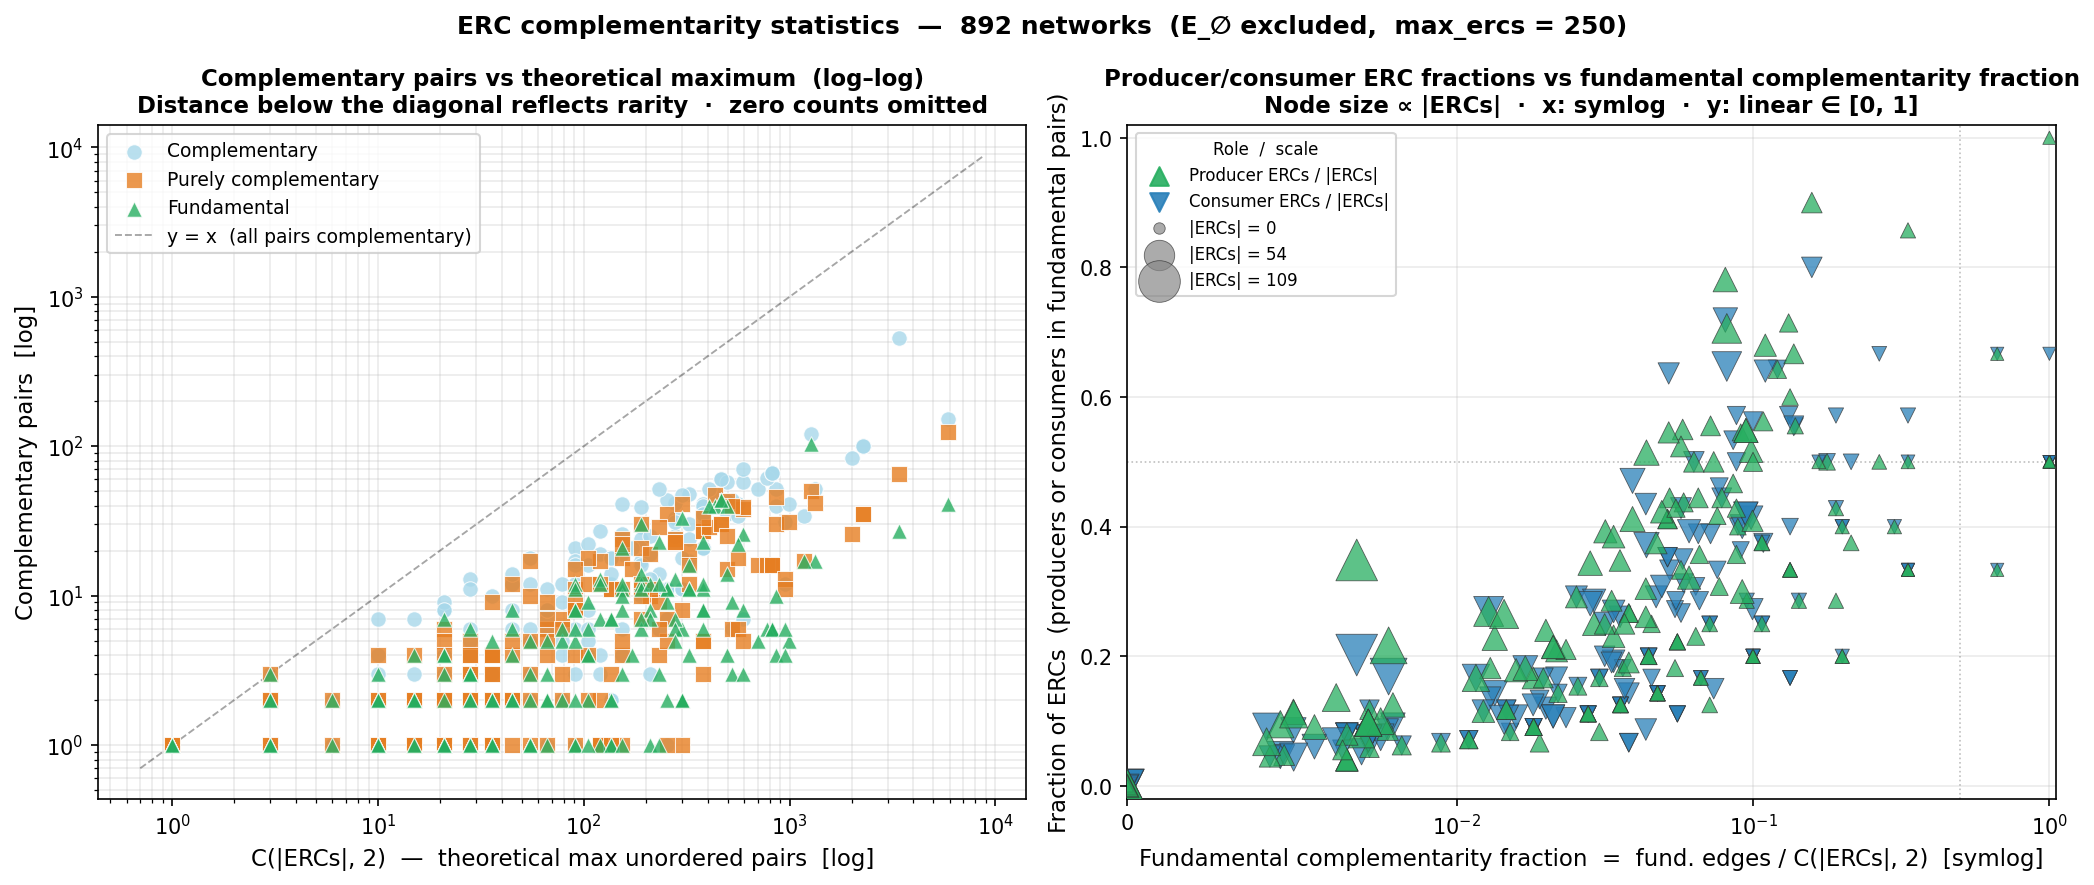

The data file committed next to this chart (first rows):
file, n_species, n_reactions, n_ercs, n_pairs_max, n_complementary_pairs, n_pure_complementary_pairs, n_fundamental_edges, n_producer_ERCs, n_consumer_ERCs, ratio_complementary, ratio_pure, ratio_fundamental, ratio_producers, ratio_consumers, time_ercs, time_complementarity
BIOMD0000000001.txt, 12, 17, 11, 55, 0, 0, 0, 0, 0, 0.0, 0.0, 0.0, 0.0, 0.0, 0.0, 0.0
BIOMD0000000002.txt, 13, 17, 17, 136, 12, 0, 2, 2, 2, 0.08824, 0.0, 0.01471, 0.1176, 0.1176, 0.01, 0.0
BIOMD0000000003.txt, 3, 7, 1, 0, 0, 0, 0, 0, 0, 0.0, 0.0, 0.0, 0.0, 0.0, 0.0, 0.0
BIOMD0000000004.txt, 5, 7, 3, 3, 0, 0, 0, 0, 0, 0.0, 0.0, 0.0, 0.0, 0.0, 0.0, 0.0
BIOMD0000000005.txt, 8, 9, 6, 15, 0, 0, 0, 0, 0, 0.0, 0.0, 0.0, 0.0, 0.0, 0.0, 0.0
BIOMD0000000006.txt, 3, 3, 1, 0, 0, 0, 0, 0, 0, 0.0, 0.0, 0.0, 0.0, 0.0, 0.0, 0.0
BIOMD0000000007.txt, 19, 25, 12, 66, 0, 0, 0, 0, 0, 0.0, 0.0, 0.0, 0.0, 0.0, 0.01, 0.0
BIOMD0000000008.txt, 5, 13, 1, 0, 0, 0, 0, 0, 0, 0.0, 0.0, 0.0, 0.0, 0.0, 0.0, 0.0
BIOMD0000000009.txt, 22, 20, 20, 190, 29, 11, 12, 10, 10, 0.1526, 0.05789, 0.06316, 0.5, 0.5, 0.01, 0.0
BIOMD0000000010.txt, 8, 10, 8, 28, 0, 0, 0, 0, 0, 0.0, 0.0, 0.0, 0.0, 0.0, 0.0, 0.0
BIOMD0000000011.txt, 22, 30, 10, 45, 0, 0, 0, 0, 0, 0.0, 0.0, 0.0, 0.0, 0.0, 0.02, 0.0
BIOMD0000000012.txt, 6, 12, 1, 0, 0, 0, 0, 0, 0, 0.0, 0.0, 0.0, 0.0, 0.0, 0.01, 0.0
BIOMD0000000013.txt, 27, 21, 16, 120, 27, 17, 13, 9, 6, 0.225, 0.1417, 0.1083, 0.5625, 0.375, 0.03, 0.01
BIOMD0000000015.txt, 18, 37, 26, 325, 48, 20, 11, 6, 5, 0.1477, 0.06154, 0.03385, 0.2308, 0.1923, 0.13, 0.03
BIOMD0000000016.txt, 6, 10, 1, 0, 0, 0, 0, 0, 0, 0.0, 0.0, 0.0, 0.0, 0.0, 0.01, 0.0
BIOMD0000000017.txt, 19, 14, 13, 78, 9, 7, 5, 3, 4, 0.1154, 0.08974, 0.0641, 0.2308, 0.3077, 0.01, 0.0
BIOMD0000000018.txt, 32, 47, 18, 153, 19, 18, 11, 10, 7, 0.1242, 0.1176, 0.0719, 0.5556, 0.3889, 0.07, 0.01
BIOMD0000000020.txt, 0, 0, 0, 0, 0, 0, 0, 0, 0, 0.0, 0.0, 0.0, 0.0, 0.0, 0.0, 0.0
BIOMD0000000021.txt, 10, 24, 5, 10, 0, 0, 0, 0, 0, 0.0, 0.0, 0.0, 0.0, 0.0, 0.01, 0.0
BIOMD0000000022.txt, 13, 32, 12, 66, 6, 6, 0, 0, 0, 0.09091, 0.09091, 0.0, 0.0, 0.0, 0.01, 0.01
BIOMD0000000023.txt, 13, 11, 8, 28, 1, 1, 0, 0, 0, 0.03571, 0.03571, 0.0, 0.0, 0.0, 0.01, 0.0
BIOMD0000000024.txt, 3, 4, 1, 0, 0, 0, 0, 0, 0, 0.0, 0.0, 0.0, 0.0, 0.0, 0.0, 0.0
BIOMD0000000025.txt, 4, 4, 3, 3, 0, 0, 0, 0, 0, 0.0, 0.0, 0.0, 0.0, 0.0, 0.0, 0.0
BIOMD0000000026.txt, 11, 10, 10, 45, 12, 1, 4, 4, 4, 0.2667, 0.02222, 0.08889, 0.4, 0.4, 0.0, 0.0
BIOMD0000000027.txt, 5, 4, 2, 1, 0, 0, 0, 0, 0, 0.0, 0.0, 0.0, 0.0, 0.0, 0.0, 0.0
BIOMD0000000028.txt, 16, 17, 16, 120, 19, 0, 7, 7, 5, 0.1583, 0.0, 0.05833, 0.4375, 0.3125, 0.01, 0.0
BIOMD0000000029.txt, 6, 7, 2, 1, 0, 0, 0, 0, 0, 0.0, 0.0, 0.0, 0.0, 0.0, 0.0, 0.0
BIOMD0000000030.txt, 18, 20, 18, 153, 23, 1, 8, 8, 6, 0.1503, 0.006536, 0.05229, 0.4444, 0.3333, 0.01, 0.0
BIOMD0000000031.txt, 6, 4, 3, 3, 3, 3, 3, 3, 2, 1.0, 1.0, 1.0, 1.0, 0.6667, 0.0, 0.0
BIOMD0000000032.txt, 37, 47, 25, 300, 11, 8, 6, 6, 3, 0.03667, 0.02667, 0.02, 0.24, 0.12, 0.05, 0.01
BIOMD0000000034.txt, 9, 22, 1, 0, 0, 0, 0, 0, 0, 0.0, 0.0, 0.0, 0.0, 0.0, 0.02, 0.0
BIOMD0000000035.txt, 10, 16, 9, 36, 2, 2, 0, 0, 0, 0.05556, 0.05556, 0.0, 0.0, 0.0, 0.01, 0.0
BIOMD0000000036.txt, 3, 5, 1, 0, 0, 0, 0, 0, 0, 0.0, 0.0, 0.0, 0.0, 0.0, 0.0, 0.0
BIOMD0000000037.txt, 12, 12, 7, 21, 2, 2, 2, 2, 2, 0.09524, 0.09524, 0.09524, 0.2857, 0.2857, 0.01, 0.0
BIOMD0000000038.txt, 17, 10, 10, 45, 12, 12, 8, 5, 5, 0.2667, 0.2667, 0.1778, 0.5, 0.5, 0.0, 0.0
BIOMD0000000039.txt, 5, 7, 2, 1, 0, 0, 0, 0, 0, 0.0, 0.0, 0.0, 0.0, 0.0, 0.0, 0.0
BIOMD0000000040.txt, 5, 5, 2, 1, 0, 0, 0, 0, 0, 0.0, 0.0, 0.0, 0.0, 0.0, 0.0, 0.0
BIOMD0000000041.txt, 10, 9, 9, 36, 4, 4, 1, 1, 1, 0.1111, 0.1111, 0.02778, 0.1111, 0.1111, 0.0, 0.0
BIOMD0000000042.txt, 15, 25, 9, 36, 0, 0, 0, 0, 0, 0.0, 0.0, 0.0, 0.0, 0.0, 0.02, 0.0
BIOMD0000000043.txt, 5, 7, 3, 3, 0, 0, 0, 0, 0, 0.0, 0.0, 0.0, 0.0, 0.0, 0.0, 0.0
BIOMD0000000044.txt, 4, 8, 2, 1, 0, 0, 0, 0, 0, 0.0, 0.0, 0.0, 0.0, 0.0, 0.0, 0.0
BIOMD0000000045.txt, 4, 8, 1, 0, 0, 0, 0, 0, 0, 0.0, 0.0, 0.0, 0.0, 0.0, 0.0, 0.0
BIOMD0000000046.txt, 16, 15, 14, 91, 21, 8, 12, 10, 8, 0.2308, 0.08791, 0.1319, 0.7143, 0.5714, 0.0, 0.0
BIOMD0000000047.txt, 2, 3, 1, 0, 0, 0, 0, 0, 0, 0.0, 0.0, 0.0, 0.0, 0.0, 0.0, 0.0
BIOMD0000000048.txt, 23, 25, 15, 105, 8, 0, 2, 1, 2, 0.07619, 0.0, 0.01905, 0.06667, 0.1333, 0.01, 0.0
BIOMD0000000050.txt, 14, 16, 9, 36, 4, 4, 0, 0, 0, 0.1111, 0.1111, 0.0, 0.0, 0.0, 0.0, 0.0
BIOMD0000000051.txt, 18, 48, 1, 0, 0, 0, 0, 0, 0, 0.0, 0.0, 0.0, 0.0, 0.0, 0.13, 0.0
BIOMD0000000052.txt, 11, 11, 5, 10, 0, 0, 0, 0, 0, 0.0, 0.0, 0.0, 0.0, 0.0, 0.01, 0.0
BIOMD0000000053.txt, 6, 12, 4, 6, 1, 0, 0, 0, 0, 0.1667, 0.0, 0.0, 0.0, 0.0, 0.0, 0.0
BIOMD0000000054.txt, 3, 5, 1, 0, 0, 0, 0, 0, 0, 0.0, 0.0, 0.0, 0.0, 0.0, 0.0, 0.0
BIOMD0000000055.txt, 13, 32, 4, 6, 0, 0, 0, 0, 0, 0.0, 0.0, 0.0, 0.0, 0.0, 0.03, 0.0
BIOMD0000000056.txt, 46, 94, 33, 528, 6, 6, 3, 3, 2, 0.01136, 0.01136, 0.005682, 0.09091, 0.06061, 0.11, 0.01
BIOMD0000000057.txt, 6, 5, 3, 3, 0, 0, 0, 0, 0, 0.0, 0.0, 0.0, 0.0, 0.0, 0.0, 0.0
BIOMD0000000058.txt, 4, 11, 1, 0, 0, 0, 0, 0, 0, 0.0, 0.0, 0.0, 0.0, 0.0, 0.0, 0.0
BIOMD0000000059.txt, 6, 18, 3, 3, 0, 0, 0, 0, 0, 0.0, 0.0, 0.0, 0.0, 0.0, 0.0, 0.0
BIOMD0000000060.txt, 4, 3, 1, 0, 0, 0, 0, 0, 0, 0.0, 0.0, 0.0, 0.0, 0.0, 0.0, 0.0
BIOMD0000000061.txt, 25, 24, 24, 276, 33, 24, 7, 7, 7, 0.1196, 0.08696, 0.02536, 0.2917, 0.2917, 0.01, 0.0
BIOMD0000000062.txt, 3, 5, 3, 3, 0, 0, 0, 0, 0, 0.0, 0.0, 0.0, 0.0, 0.0, 0.0, 0.0
BIOMD0000000063.txt, 9, 8, 5, 10, 2, 1, 2, 1, 2, 0.2, 0.1, 0.2, 0.2, 0.4, 0.0, 0.0
BIOMD0000000064.txt, 25, 17, 15, 105, 22, 18, 9, 7, 8, 0.2095, 0.1714, 0.08571, 0.4667, 0.5333, 0.01, 0.0
... 832 more rows
